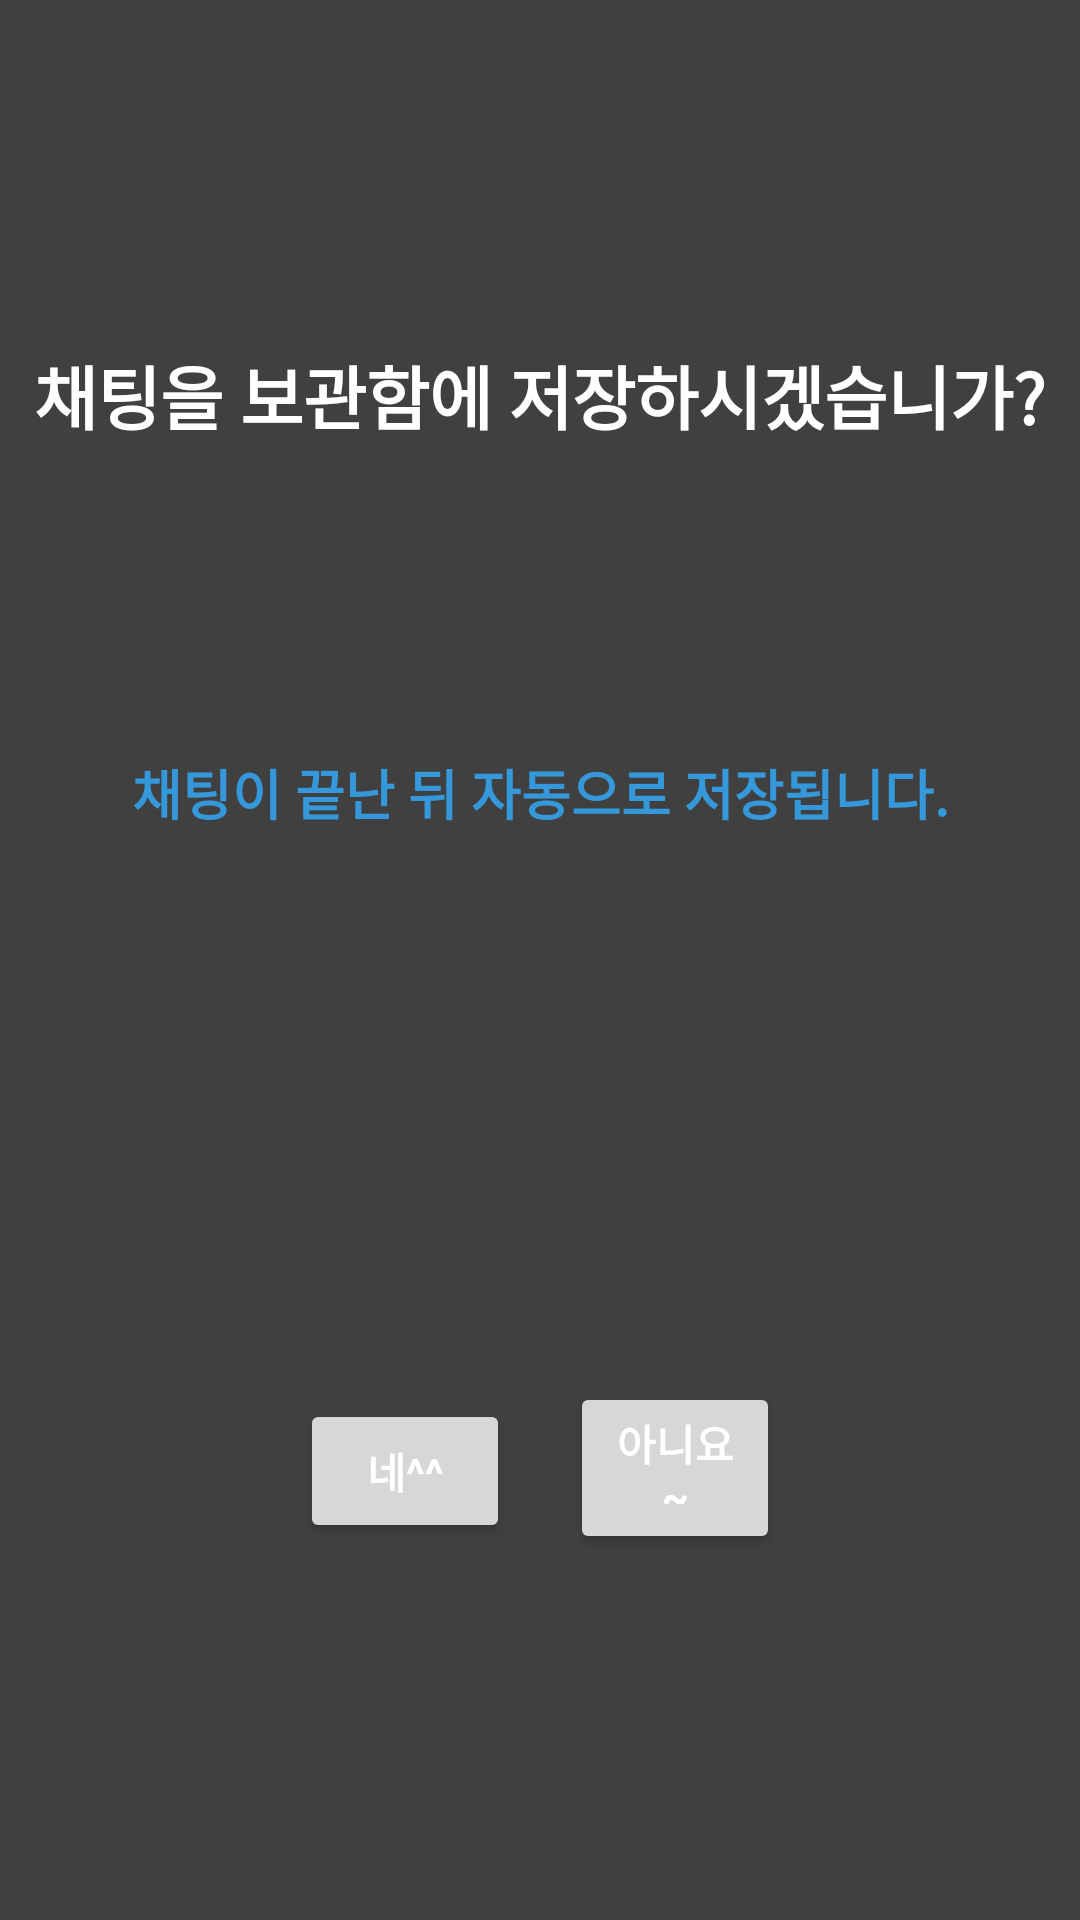

This screen was rendered from an Android layout file. Write that file and the resources it references.
<!-- AndroidManifest.xml: application theme Theme.AppCompat.Light.NoActionBar -->
<!-- res/layout/popup_alert_save.xml -->
<?xml version="1.0" encoding="utf-8"?>
<androidx.constraintlayout.widget.ConstraintLayout xmlns:android="http://schemas.android.com/apk/res/android"
    xmlns:app="http://schemas.android.com/apk/res-auto"
    xmlns:tools="http://schemas.android.com/tools"
    android:layout_width="400dp"
    android:layout_height="200dp"
    android:background="@color/tokerHeavyGray">

    <TextView
        android:id="@+id/popup_alert_save_title"
        android:layout_width="wrap_content"
        android:layout_height="wrap_content"
        android:text="채팅을 보관함에 저장하시겠습니가?"
        android:textColor="@color/tokerWhite"
        android:textSize="23dp"
        android:textStyle="bold"
        app:layout_constraintBottom_toBottomOf="parent"
        app:layout_constraintEnd_toEndOf="parent"
        app:layout_constraintStart_toStartOf="parent"
        app:layout_constraintTop_toTopOf="parent"
        app:layout_constraintVertical_bias="0.189" />

    <TextView
        android:id="@+id/popup_alert_save_subtitle"
        android:layout_width="wrap_content"
        android:layout_height="wrap_content"
        android:text="채팅이 끝난 뒤 자동으로 저장됩니다."
        android:textColor="@color/tokerBlue"
        android:textSize="18dp"
        android:textStyle="bold"
        app:layout_constraintBottom_toBottomOf="parent"
        app:layout_constraintEnd_toEndOf="parent"
        app:layout_constraintStart_toStartOf="parent"
        app:layout_constraintTop_toBottomOf="@+id/popup_alert_save_title"
        app:layout_constraintVertical_bias="0.221" />

    <Button
        android:id="@+id/popup_alert_save_button_yes"
        android:layout_width="0dp"
        android:layout_height="wrap_content"
        android:layout_marginStart="100dp"
        android:layout_marginEnd="10dp"
        android:text="네^^"
        android:textColor="@color/tokerWhite"
        android:textStyle="bold"
        app:layout_constraintBottom_toBottomOf="parent"
        app:layout_constraintEnd_toStartOf="@+id/popup_alert_save_button_no"
        app:layout_constraintStart_toStartOf="parent"
        app:layout_constraintTop_toBottomOf="@+id/popup_alert_save_subtitle"
        app:layout_constraintVertical_bias="0.6" />

    <Button
        android:id="@+id/popup_alert_save_button_no"
        android:layout_width="0dp"
        android:layout_height="wrap_content"
        android:layout_marginStart="10dp"
        android:layout_marginEnd="100dp"
        android:text="아니요~"
        android:textColor="@color/tokerWhite"
        android:textStyle="bold"
        app:layout_constraintBottom_toBottomOf="parent"
        app:layout_constraintEnd_toEndOf="parent"
        app:layout_constraintStart_toEndOf="@+id/popup_alert_save_button_yes"
        app:layout_constraintTop_toBottomOf="@+id/popup_alert_save_subtitle"
        app:layout_constraintVertical_bias="0.6" />


</androidx.constraintlayout.widget.ConstraintLayout>
<!-- resources referenced by this layout -->
<resources>
  <color name="tokerBlue">#3498DB</color>
  <color name="tokerHeavyGray">#404040</color>
  <color name="tokerWhite">#FFFFFFFF</color>
</resources>
